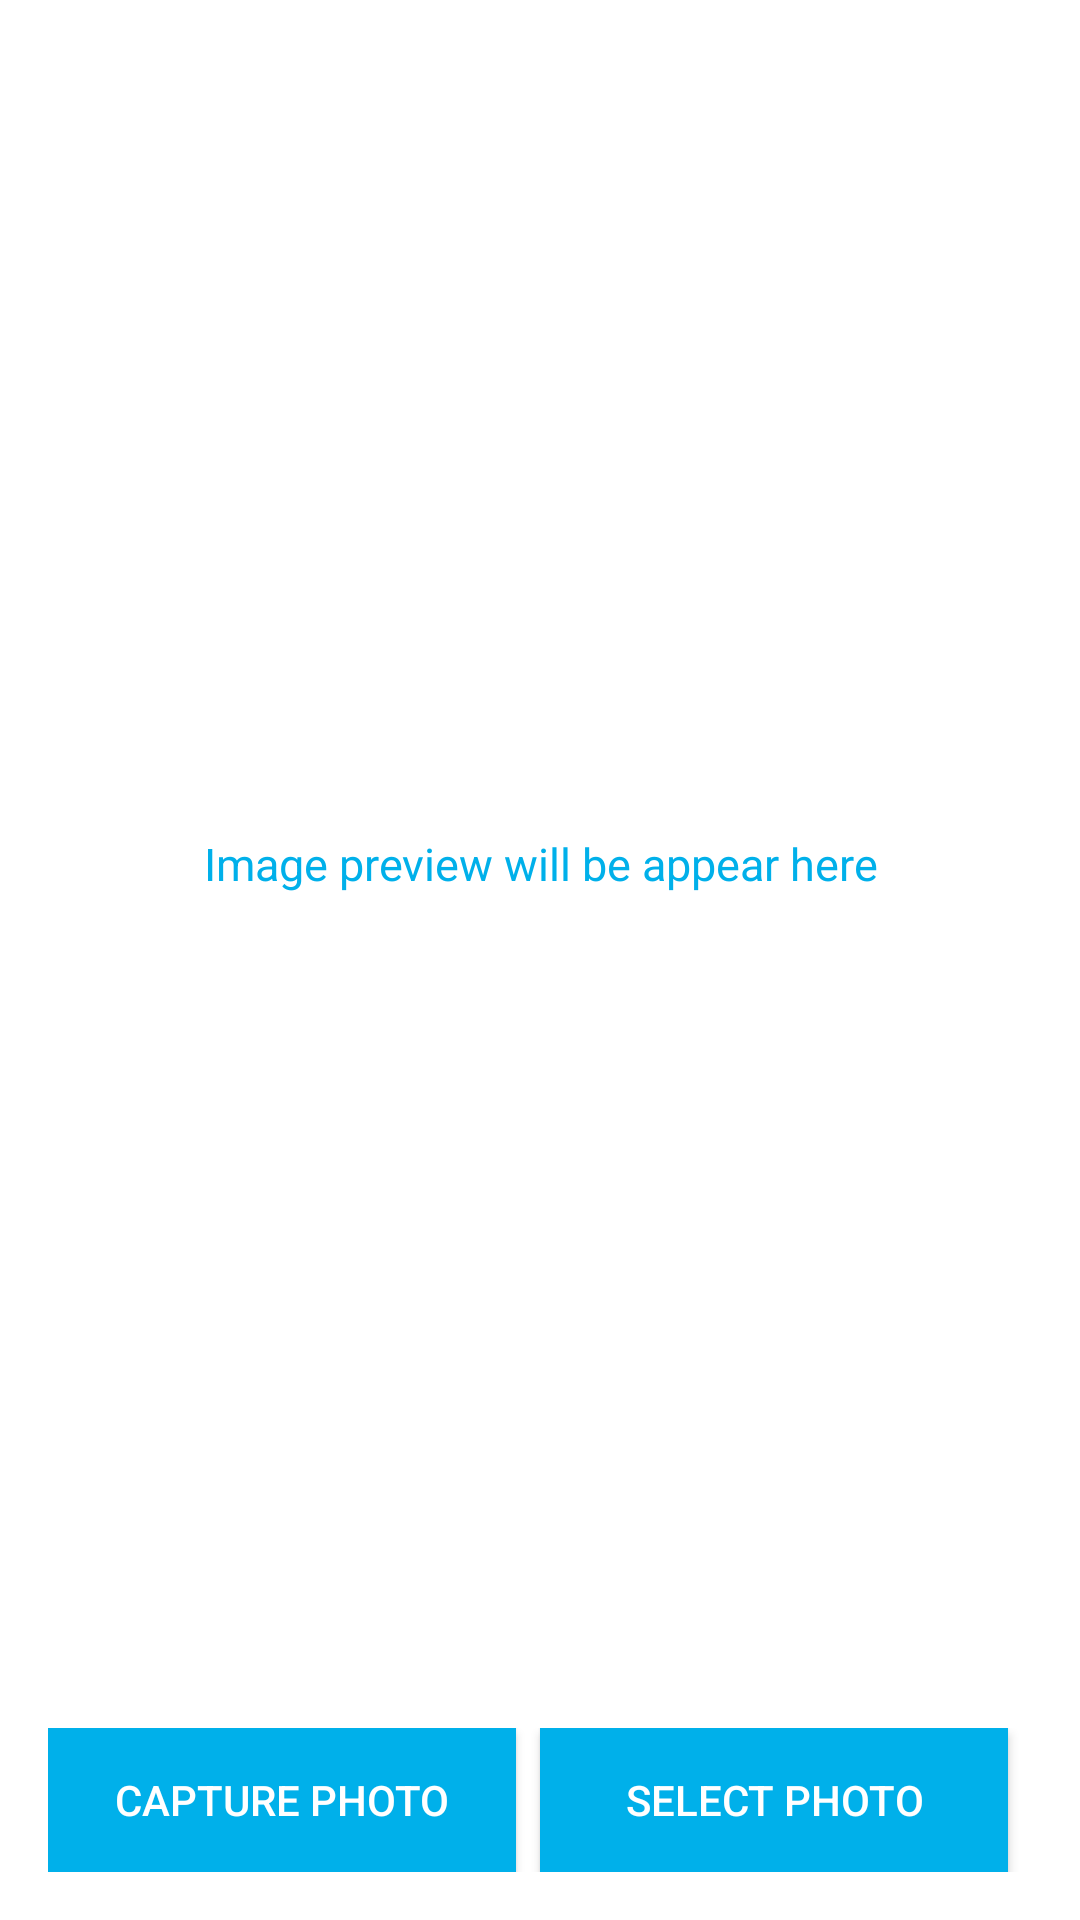

The Android layout XML behind this screen, and the referenced resources:
<!-- AndroidManifest.xml: application theme AppTheme -->
<!-- res/layout/activity_prescription.xml -->
<?xml version="1.0" encoding="utf-8"?>
<LinearLayout xmlns:android="http://schemas.android.com/apk/res/android"
    xmlns:app="http://schemas.android.com/apk/res-auto"
    xmlns:tools="http://schemas.android.com/tools"
    android:layout_width="match_parent"
    android:layout_height="match_parent"
    android:orientation="vertical"
    android:background="#ffffff"
    android:padding="16dp"
    app:layout_behavior="@string/appbar_scrolling_view_behavior"
    tools:context=".activity_prescription">

    <LinearLayout
        android:layout_width="match_parent"
        android:layout_height="match_parent"
        android:layout_marginBottom="16dp"
        android:layout_weight="1"
        android:orientation="vertical">

        <TextView
            android:id="@+id/txt_desc"
            android:layout_width="fill_parent"
            android:layout_height="match_parent"
            android:gravity="center"
            android:padding="10dp"
            android:text="@string/preview_description"
            android:textColor="@color/colorPrimary"
            android:textSize="15dp" />

        
        <ImageView
            android:id="@+id/imgPreview"
            android:layout_width="match_parent"
            android:layout_height="match_parent"
            android:scaleType="centerCrop"
            android:visibility="gone" />

    </LinearLayout>

    <LinearLayout
        android:layout_width="match_parent"
        android:layout_height="wrap_content"
        android:orientation="horizontal"
        android:weightSum="2">

        
        <Button
            android:id="@+id/btnCapturePicture"
            android:layout_width="0dp"
            android:layout_height="wrap_content"
            android:layout_marginRight="8dp"
            android:layout_weight="1"
            android:background="@color/colorPrimary"
            android:foreground="?attr/selectableItemBackground"
            android:text="@string/camera"
            android:textColor="@android:color/white" />

        <Button
            android:id="@+id/btnOpenGallery"
            android:layout_width="0dp"
            android:layout_height="wrap_content"
            android:layout_marginRight="8dp"
            android:layout_weight="1"
            android:background="@color/colorPrimary"
            android:foreground="?attr/selectableItemBackground"
            android:text="@string/gallery"
            android:textColor="@android:color/white" />

    </LinearLayout>

</LinearLayout>
<!-- resources referenced by this layout -->
<resources>
  <color name="colorPrimary">#00B0EA</color>
  <string name="camera">Capture Photo</string>
  <string name="gallery">Select Photo</string>
  <string name="preview_description">Image preview will be appear here</string>
  <style name="AppTheme" parent="Theme.AppCompat.Light">
          
          <item name="colorPrimary">@color/colorPrimary</item>
          <item name="colorPrimaryDark">@color/colorPrimaryDark</item>
          <item name="colorAccent">@color/colorAccent</item>
          <item name="android:actionOverflowButtonStyle">@style/MyActionButtonOverflow</item>
          <item name="android:titleTextStyle">@style/CustomtextColor</item>
      </style>
  <color name="colorPrimaryDark">#4fc3f7</color>
  <color name="colorAccent">#FF4081</color>
  <style name="MyActionButtonOverflow" parent="android:style/Widget.Holo.Light.ActionButton.Overflow">
          <item name="android:src">@drawable/ic_more_vert</item>
          <item name="android:background">?android:attr/actionBarItemBackground</item>
      </style>
  <style name="CustomtextColor" parent="@android:style/TextAppearance.Theme">
          <item name="android:textColor">@android:color/white</item>
      </style>
</resources>
